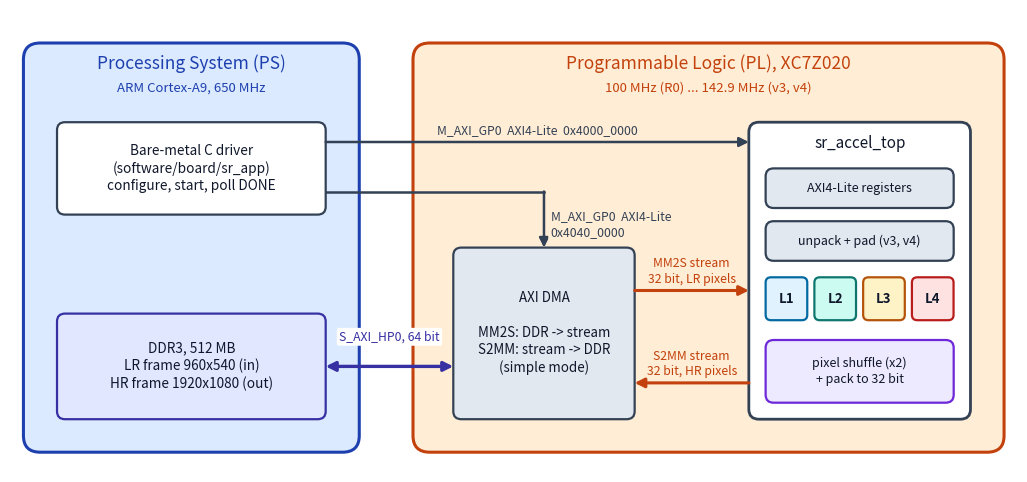
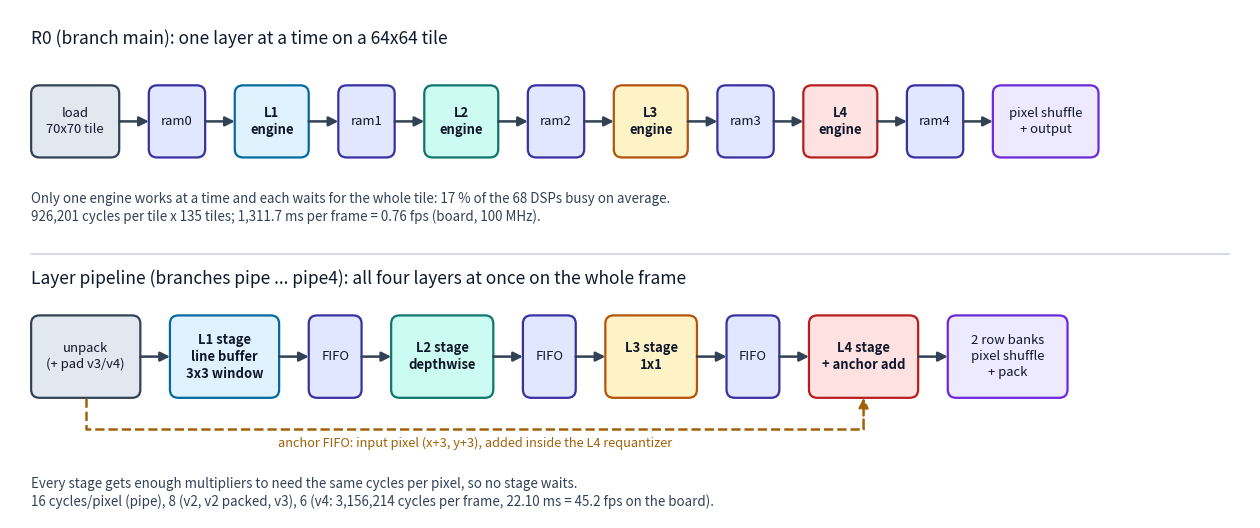

Generate these figures, in order, with matplotlib:
#!/usr/bin/env python3
"""Architecture diagrams for the README (white background, readable in GitHub light and dark mode).

Writes results/figures/arch_system.png and results/figures/arch_datapath.png.
Facts drawn: hardware/vivado/bd/design_1_m6.tcl (GP0/HP0, addresses, HP0 64 bit),
docs/REGISTER_MAP.md, docs/ARCHITECTURE_PIPELINE.md, ARCHITECTURE_PIPELINE_V4.md (branch pipe4).
Run from the project root: .venv/bin/python software/analysis/make_arch_figs.py
"""
from pathlib import Path

import matplotlib

matplotlib.use("Agg")
import matplotlib.pyplot as plt
from matplotlib.patches import FancyArrowPatch, FancyBboxPatch

OUT = Path("results/figures")

# colour scheme (same as the B.Tech report): light fill, dark border
C = {
    "ps": ("#dbeafe", "#1e40af"),
    "pl": ("#ffedd5", "#c2410c"),
    "io": ("#e2e8f0", "#334155"),
    "mem": ("#e0e7ff", "#3730a3"),
    "L1": ("#e0f2fe", "#0369a1"),
    "L2": ("#ccfbf1", "#0f766e"),
    "L3": ("#fef3c7", "#b45309"),
    "L4": ("#fee2e2", "#b91c1c"),
    "shuf": ("#ede9fe", "#6d28d9"),
    "anc": ("#fef9c3", "#a16207"),
    "white": ("#ffffff", "#334155"),
}
TXT = "#0f172a"


def box(ax, x, y, w, h, text, kind, fs=10, bold=False, r=0.12, lw=1.6, va="center", ty=None):
    fill, edge = C[kind]
    ax.add_patch(FancyBboxPatch((x, y), w, h, boxstyle=f"round,pad=0,rounding_size={r}",
                                fc=fill, ec=edge, lw=lw, zorder=2))
    ax.text(x + w / 2, ty if ty is not None else y + h / 2, text, ha="center", va=va, fontsize=fs,
            color=TXT, fontweight="bold" if bold else "normal", zorder=3, linespacing=1.3)


def arrow(ax, p0, p1, color="#334155", both=False, ls="-", lw=1.8, rad=0.0):
    ax.add_patch(FancyArrowPatch(p0, p1, arrowstyle="<|-|>" if both else "-|>", mutation_scale=14,
                                 color=color, lw=lw, ls=ls, zorder=4,
                                 connectionstyle=f"arc3,rad={rad}", shrinkA=0, shrinkB=0))


def label(ax, x, y, text, fs=8.8, color="#334155", ha="center", va="bottom", style="normal", bg=None):
    kw = {"bbox": dict(boxstyle="round,pad=0.2", fc=bg, ec="none")} if bg else {}
    ax.text(x, y, text, ha=ha, va=va, fontsize=fs, color=color, zorder=5, style=style, linespacing=1.25, **kw)


def new_fig(w, h, xmax, ymax):
    fig, ax = plt.subplots(figsize=(w, h))
    fig.patch.set_facecolor("white")
    ax.set_facecolor("white")
    ax.set_xlim(0, xmax)
    ax.set_ylim(0, ymax)
    ax.axis("off")
    return fig, ax


def save(fig, name):
    OUT.mkdir(parents=True, exist_ok=True)
    fig.savefig(OUT / name, dpi=160, facecolor="white", bbox_inches="tight", pad_inches=0.15)
    plt.close(fig)
    print("wrote", OUT / name)


def system():
    fig, ax = new_fig(13, 6.0, 15, 7)
    # PS and PL regions
    box(ax, 0.2, 0.3, 5.0, 6.2, "", "ps", r=0.25, lw=2.2)
    label(ax, 2.7, 6.05, "Processing System (PS)", fs=12.5, color=C["ps"][1], style="normal")
    label(ax, 2.7, 5.72, "ARM Cortex-A9, 650 MHz", fs=9.5, color=C["ps"][1])
    box(ax, 6.0, 0.3, 8.8, 6.2, "", "pl", r=0.25, lw=2.2)
    label(ax, 10.4, 6.05, "Programmable Logic (PL), XC7Z020", fs=12.5, color=C["pl"][1])
    label(ax, 10.4, 5.72, "100 MHz (R0) ... 142.9 MHz (v3, v4)", fs=9.5, color=C["pl"][1])

    box(ax, 0.7, 3.9, 4.0, 1.4, "Bare-metal C driver\n(software/board/sr_app)\nconfigure, start, poll DONE",
        "white", fs=9.8)
    box(ax, 0.7, 0.8, 4.0, 1.6, "DDR3, 512 MB\nLR frame 960x540 (in)\nHR frame 1920x1080 (out)", "mem", fs=9.8)

    box(ax, 6.6, 0.8, 2.7, 2.6, "AXI DMA\n\nMM2S: DDR -> stream\nS2MM: stream -> DDR\n(simple mode)",
        "io", fs=9.6)

    # accelerator with inner blocks
    box(ax, 11.0, 0.8, 3.3, 4.5, "", "white", r=0.15, lw=2.0)
    label(ax, 12.65, 4.85, "sr_accel_top", fs=11, color=TXT)
    box(ax, 11.25, 4.0, 2.8, 0.6, "AXI4-Lite registers", "io", fs=9)
    box(ax, 11.25, 3.2, 2.8, 0.6, "unpack + pad (v3, v4)", "io", fs=9)
    w = 0.62
    for i, k in enumerate(["L1", "L2", "L3", "L4"]):
        box(ax, 11.25 + i * (w + 0.106), 2.3, w, 0.65, k, k, fs=9.5, bold=True, r=0.08)
    box(ax, 11.25, 1.05, 2.8, 0.95, "pixel shuffle (x2)\n+ pack to 32 bit", "shuf", fs=9)

    # buses
    arrow(ax, (4.7, 5.0), (11.0, 5.0))
    label(ax, 7.85, 5.07, "M_AXI_GP0  AXI4-Lite  0x4000_0000", bg="#ffedd5")
    ax.plot([4.7, 7.95], [4.25, 4.25], color="#334155", lw=1.8, zorder=4)
    arrow(ax, (7.95, 4.25), (7.95, 3.4))
    label(ax, 8.05, 3.75, "M_AXI_GP0  AXI4-Lite\n0x4040_0000", ha="left", va="center", bg="#ffedd5")
    arrow(ax, (4.7, 1.6), (6.6, 1.6), both=True, color=C["mem"][1], lw=2.4)
    label(ax, 5.65, 1.95, "S_AXI_HP0, 64 bit", color=C["mem"][1], bg="white")
    arrow(ax, (9.3, 2.75), (11.0, 2.75), color=C["pl"][1], lw=2.2)
    label(ax, 10.15, 2.82, "MM2S stream\n32 bit, LR pixels", color=C["pl"][1])
    arrow(ax, (11.0, 1.35), (9.3, 1.35), color=C["pl"][1], lw=2.2)
    label(ax, 10.15, 1.42, "S2MM stream\n32 bit, HR pixels", color=C["pl"][1])
    save(fig, "arch_system.png")


def chain(ax, y, items, h=1.05, gap=0.42, x0=0.3):
    """items: (text, kind, width). Returns list of (x, w)."""
    pos = []
    x = x0
    for i, (t, k, w) in enumerate(items):
        box(ax, x, y, w, h, t, k, fs=9.4, bold=k in ("L1", "L2", "L3", "L4"))
        pos.append((x, w))
        if i < len(items) - 1:
            arrow(ax, (x + w, y + h / 2), (x + w + gap, y + h / 2))
        x += w + gap
    return pos


def datapath():
    fig, ax = new_fig(16, 6.6, 17.6, 7.4)
    # R0
    label(ax, 0.3, 6.85, "R0 (branch main): one layer at a time on a 64x64 tile", fs=12.5, color=TXT, ha="left")
    r0 = [("load\n70x70 tile", "io", 1.25), ("ram0", "mem", 0.8), ("L1\nengine", "L1", 1.05),
          ("ram1", "mem", 0.8), ("L2\nengine", "L2", 1.05), ("ram2", "mem", 0.8), ("L3\nengine", "L3", 1.05),
          ("ram3", "mem", 0.8), ("L4\nengine", "L4", 1.05), ("ram4", "mem", 0.8),
          ("pixel shuffle\n+ output", "shuf", 1.5)]
    chain(ax, 5.25, r0)
    label(ax, 0.3, 4.75, "Only one engine works at a time and each waits for the whole tile: 17 % of the 68 DSPs busy on average.\n"
          "926,201 cycles per tile x 135 tiles; 1,311.7 ms per frame = 0.76 fps (board, 100 MHz).",
          fs=9.6, ha="left", va="top")

    ax.plot([0.3, 17.3], [3.85, 3.85], color="#cbd5e1", lw=1.2)

    # pipeline
    label(ax, 0.3, 3.35, "Layer pipeline (branches pipe ... pipe4): all four layers at once on the whole frame",
          fs=12.5, color=TXT, ha="left")
    pp = [("unpack\n(+ pad v3/v4)", "io", 1.55), ("L1 stage\nline buffer\n3x3 window", "L1", 1.55),
          ("FIFO", "mem", 0.75), ("L2 stage\ndepthwise", "L2", 1.45), ("FIFO", "mem", 0.75),
          ("L3 stage\n1x1", "L3", 1.3), ("FIFO", "mem", 0.75), ("L4 stage\n+ anchor add", "L4", 1.55),
          ("2 row banks\npixel shuffle\n+ pack", "shuf", 1.7)]
    pos = chain(ax, 1.75, pp, h=1.2, gap=0.42)
    # anchor path under the chain
    (xi, wi), (x4, w4) = pos[0], pos[7]
    ax.plot([xi + wi / 2, xi + wi / 2, x4 + w4 / 2], [1.75, 1.3, 1.3], color=C["anc"][1], lw=1.8, ls="--", zorder=4)
    arrow(ax, (x4 + w4 / 2, 1.3), (x4 + w4 / 2, 1.75), color=C["anc"][1], ls="--")
    label(ax, (xi + x4 + w4) / 2, 1.0, "anchor FIFO: input pixel (x+3, y+3), added inside the L4 requantizer",
          color=C["anc"][1], fs=9.2)
    label(ax, 0.3, 0.6, "Every stage gets enough multipliers to need the same cycles per pixel, so no stage waits.\n"
          "16 cycles/pixel (pipe), 8 (v2, v2 packed, v3), 6 (v4: 3,156,214 cycles per frame, 22.10 ms = 45.2 fps on the board).",
          fs=9.6, ha="left", va="top")
    save(fig, "arch_datapath.png")


if __name__ == "__main__":
    system()
    datapath()
